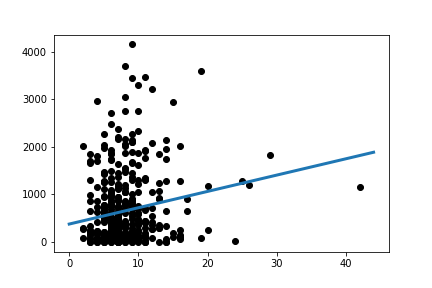

The table this chart was drawn from, first rows:
Slope:	34.320871813349456
Intercept:	377.4
R_value:	0.1765
P_value:	0.0001645
